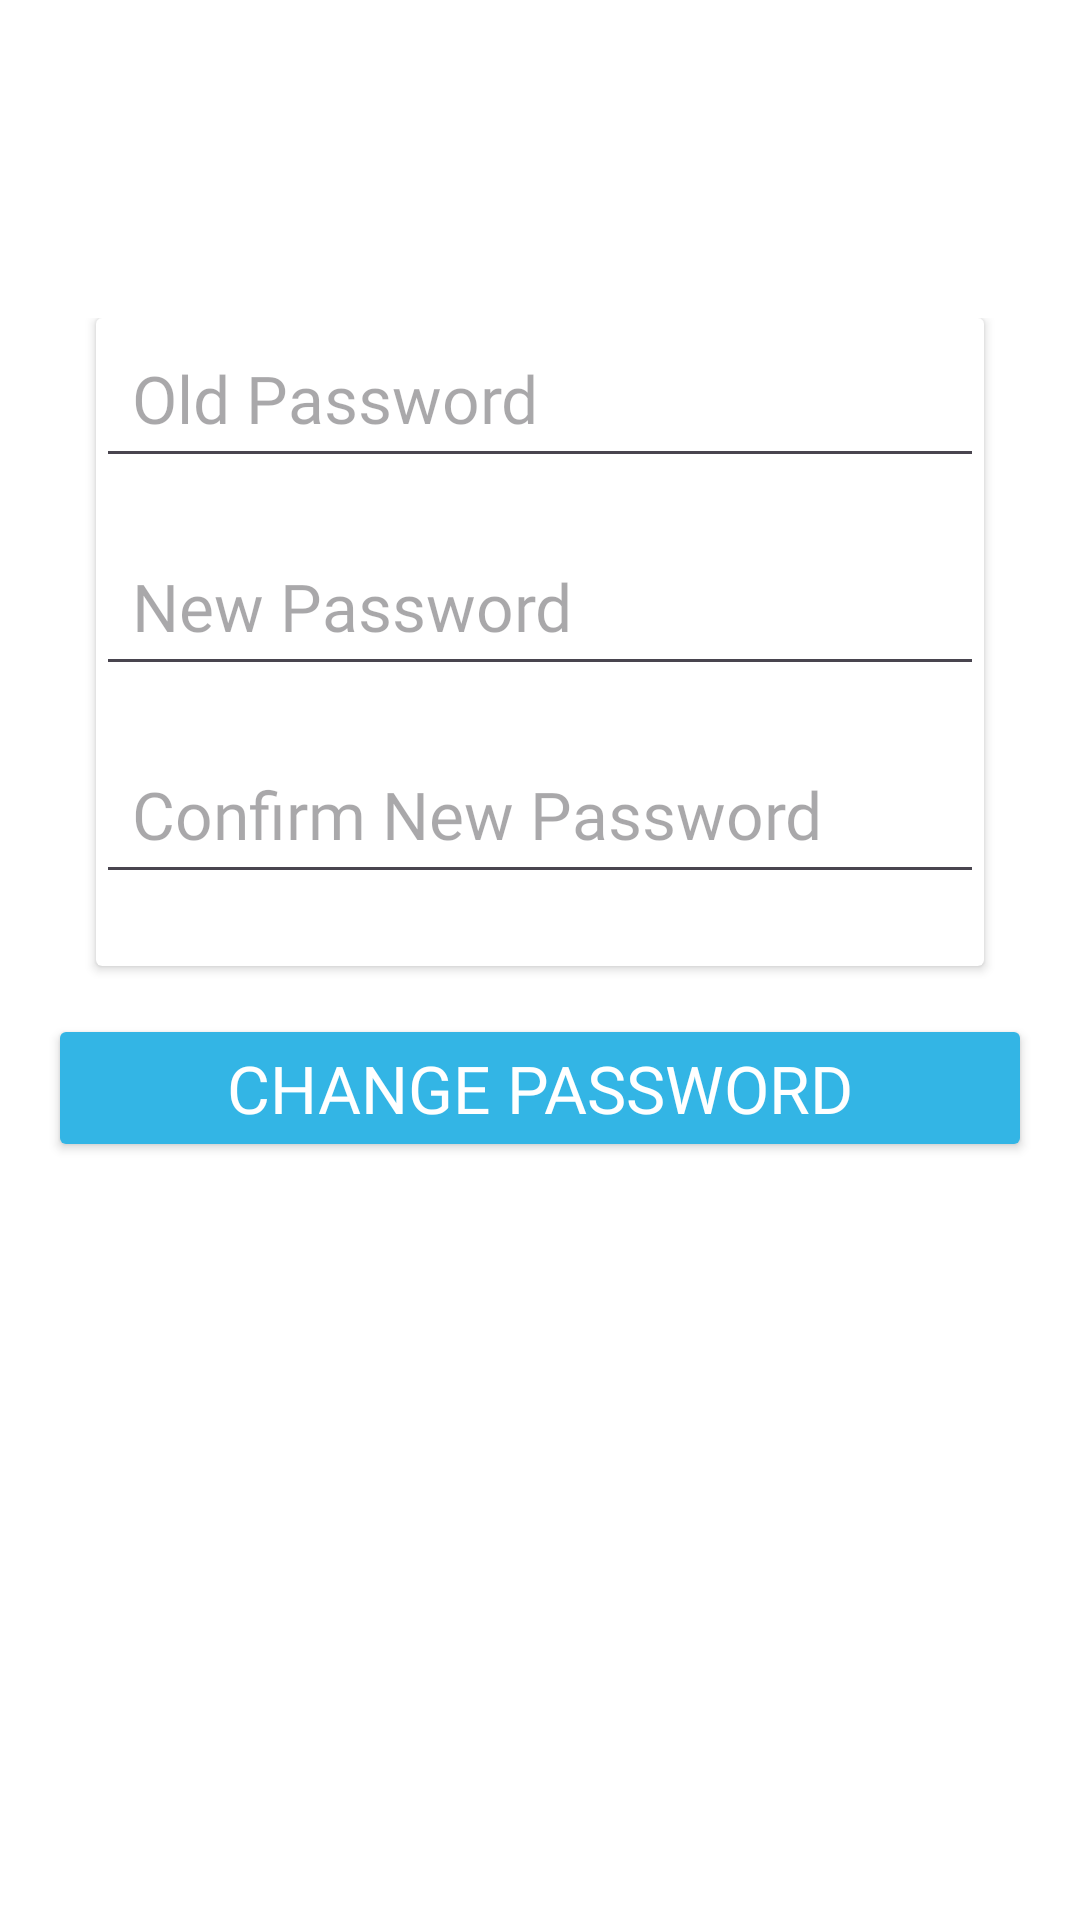

Reconstruct the res/layout file that produces this screen, plus the resources it refers to.
<!-- AndroidManifest.xml: application theme Theme.Healthapp1 -->
<!-- res/layout/fragment_change_password.xml -->
<?xml version="1.0" encoding="utf-8"?>
<ScrollView xmlns:android="http://schemas.android.com/apk/res/android"
    android:layout_width="match_parent"
    android:layout_height="match_parent"
    android:background="#FFFFFF"
    android:padding="16dp">

    <LinearLayout
        android:layout_width="match_parent"
        android:layout_height="match_parent"
        android:layout_marginTop="50dp"
        android:gravity="center"
        android:orientation="vertical"
        android:paddingTop="40dp">

        
        <androidx.cardview.widget.CardView
            android:layout_width="match_parent"
            android:layout_height="wrap_content"
            android:layout_marginLeft="16dp"
            android:layout_marginTop="0dp"
            android:layout_marginRight="16dp"
            android:layout_marginBottom="16dp"
            android:backgroundTint="#FFFFFF"
            android:elevation="8dp"
            android:padding="0dp"
            android:paddingTop="0dp">

            <LinearLayout
                android:layout_width="match_parent"
                android:layout_height="wrap_content"
                android:orientation="vertical"
                android:paddingTop="0dp">

                
                <EditText
                    android:id="@+id/editTextOldPassword"
                    android:layout_width="match_parent"
                    android:layout_height="wrap_content"
                    android:layout_marginBottom="16dp"
                    android:fontFamily="@font/eb_garamond_semibold"
                    android:hint="Old Password"
                    android:inputType="textPassword"
                    android:padding="12dp"
                    android:textSize="22sp" />

                
                <EditText
                    android:id="@+id/editTextNewPassword"
                    android:layout_width="match_parent"
                    android:layout_height="wrap_content"
                    android:layout_marginBottom="16dp"
                    android:fontFamily="@font/eb_garamond_semibold"
                    android:hint="New Password"
                    android:inputType="textPassword"
                    android:padding="12dp"
                    android:textSize="22sp" />

                
                <EditText
                    android:id="@+id/editTextConfirmPassword"
                    android:layout_width="match_parent"
                    android:layout_height="wrap_content"
                    android:layout_marginBottom="24dp"
                    android:fontFamily="@font/eb_garamond_semibold"
                    android:hint="Confirm New Password"
                    android:inputType="textPassword"
                    android:padding="12dp"
                    android:textSize="22sp" />

            </LinearLayout>

        </androidx.cardview.widget.CardView>

        <Button
            android:id="@+id/buttonChangePassword"
            android:layout_width="match_parent"
            android:layout_height="wrap_content"
            android:backgroundTint="@android:color/holo_blue_light"
            android:fontFamily="@font/eb_garamond_semibold"
            android:text="Change Password"
            android:textColor="#FFFFFF"
            android:textSize="22sp" />

    </LinearLayout>
</ScrollView>
<!-- resources referenced by this layout -->
<resources>
  <style name="Theme.Healthapp1" parent="Base.Theme.Healthapp1" />
  <style name="Base.Theme.Healthapp1" parent="Theme.Material3.DayNight.NoActionBar">
          
          <item name="android:statusBarColor" tools:targertApi="1">@color/black</item>
          
      </style>
  <!-- not gathered from this repository: default colours our renderer supplied (Android Studio template values) -->
  <color name="black">#FF000000</color>
</resources>
